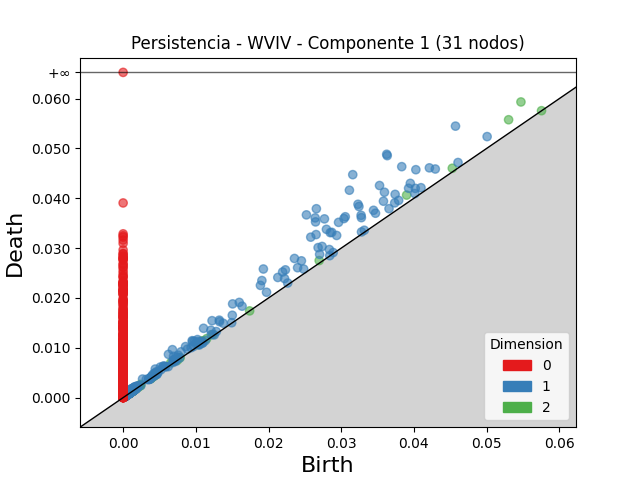

The file beside this chart, header and first rows:
dimension, birth, death
2, 0.05473, 0.05934
2, 0.05303, 0.05577
2, 0.039, 0.04064
2, 0.04528, 0.04603
2, 0.01082, 0.01138
2, 0.02697, 0.02751
2, 0.006561, 0.00702
2, 0.01091, 0.01131
2, 0.01031, 0.01066
2, 0.0115, 0.01184
2, 0.01233, 0.01267
2, 0.004495, 0.004784
2, 0.002407, 0.002665
2, 0.007846, 0.008036
2, 0.001597, 0.001773
2, 0.004253, 0.004401
2, 0.00119, 0.001335
2, 0.004217, 0.004361
2, 0.00152, 0.001656
2, 0.001448, 0.001569
2, 0.00126, 0.001377
2, 0.001613, 0.001725
2, 0.0008808, 0.0009902
2, 0.001225, 0.001321
2, 0.001201, 0.001292
2, 0.001033, 0.001119
2, 0.001309, 0.001389
2, 0.001456, 0.001537
2, 0.001402, 0.001482
2, 0.002212, 0.00229
2, 0.0008587, 0.0009359
2, 0.001187, 0.001261
2, 0.001862, 0.001932
2, 0.001811, 0.001879
2, 0.001261, 0.001326
2, 0.0009864, 0.001051
2, 0.004338, 0.004401
2, 0.0006418, 0.0007044
2, 0.0006804, 0.0007428
2, 0.003948, 0.00401
2, 0.001194, 0.001253
2, 0.001192, 0.001245
2, 0.001164, 0.001216
2, 0.001594, 0.001646
2, 0.003822, 0.003872
2, 0.0005174, 0.0005652
2, 0.0005841, 0.000631
2, 0.00117, 0.001217
2, 0.0004933, 0.0005396
2, 0.001462, 0.001503
2, 0.001029, 0.001069
2, 0.0004095, 0.000448
2, 0.0005515, 0.00059
2, 0.001272, 0.00131
2, 0.0004095, 0.0004467
2, 0.001485, 0.001521
2, 0.001414, 0.00145
2, 0.001218, 0.001253
2, 0.0005862, 0.0006207
2, 0.001214, 0.001248
... 4,295 more rows
